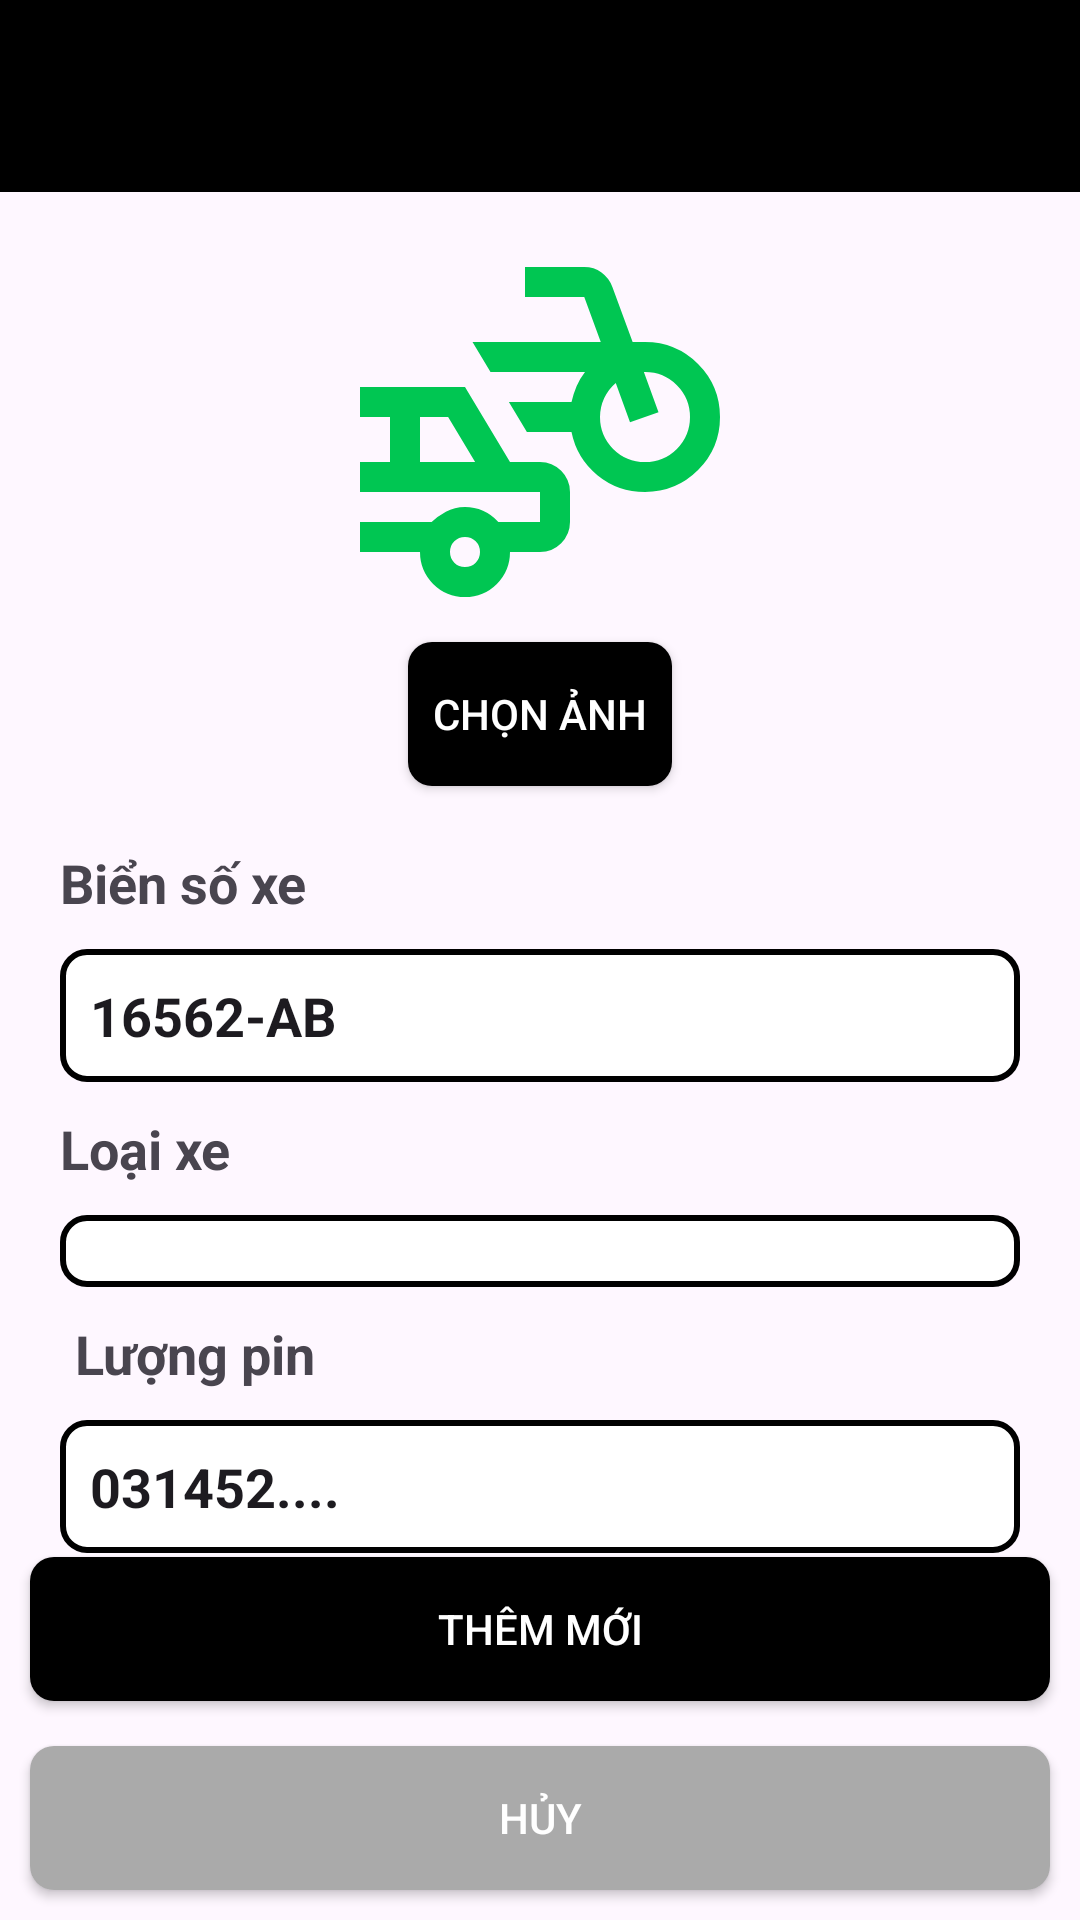

Reconstruct the res/layout file that produces this screen, plus the resources it refers to.
<!-- AndroidManifest.xml: application theme Theme.Carrental -->
<!-- res/layout/activity_staff_vehicle_detail.xml -->
<?xml version="1.0" encoding="utf-8"?>
<androidx.constraintlayout.widget.ConstraintLayout xmlns:android="http://schemas.android.com/apk/res/android"
    xmlns:app="http://schemas.android.com/apk/res-auto"
    xmlns:tools="http://schemas.android.com/tools"
    android:id="@+id/main"
    android:layout_width="match_parent"
    android:layout_height="match_parent"
    tools:context=".ui.staff.StaffVehicleDetailActivity">
    <androidx.appcompat.widget.Toolbar
        android:id="@+id/toolbar"
        android:layout_width="match_parent"
        android:layout_height="?attr/actionBarSize"
        android:background="@android:color/black"
        android:theme="@style/ThemeOverlay.AppCompat.Dark.ActionBar"
        app:titleTextColor="@android:color/white"
        app:layout_constraintTop_toTopOf="parent"
        app:layout_constraintStart_toStartOf="parent"
        app:layout_constraintEnd_toEndOf="parent"/>

    <LinearLayout
        android:layout_width="match_parent"
        android:layout_height="wrap_content"
        android:orientation="vertical"
        app:layout_constraintTop_toBottomOf="@+id/toolbar"
        app:layout_constraintStart_toStartOf="parent"
        app:layout_constraintEnd_toStartOf="@+id/containerBtn"
        android:gravity="center_horizontal">
        
        <ImageView
            android:id="@+id/imgVehicle"
            android:layout_width="120dp"
            android:layout_height="120dp"
            android:src="@drawable/ic_vehicle"
            android:scaleType="centerCrop"
            android:layout_marginBottom="10dp"
            android:layout_marginTop="20dp"/>

        <Button
            android:id="@+id/btnSelectImage"
            android:layout_width="wrap_content"
            android:layout_height="wrap_content"
            android:background="@drawable/box_button"
            android:text="Chọn ảnh"
            android:textColor="@android:color/white"
            app:backgroundTint="@null"
            android:layout_marginBottom="20dp"/>
        
        <TextView
            android:id="@+id/tvTitlePlateNumb"
            android:layout_width="match_parent"
            android:layout_height="wrap_content"
            android:textSize="18sp"
            android:textStyle="bold"
            android:layout_marginBottom="10dp"
            android:layout_marginStart="20dp"
            android:layout_marginEnd="20dp"
            android:text="Biển số xe"

            android:drawableStart="@drawable/ic_item"
            android:drawablePadding="8dp"
            />

        <EditText
            android:id="@+id/etPlateNumb"
            android:layout_width="match_parent"
            android:layout_height="wrap_content"
            android:textSize="18sp"
            android:textStyle="bold"
            android:padding="10dp"
            android:layout_marginBottom="10dp"
            android:layout_marginStart="20dp"
            android:layout_marginEnd="20dp"
            android:background="@drawable/box_input"
            android:text="16562-AB"/>

        
        <TextView
            android:id="@+id/tvTitleType"
            android:layout_width="match_parent"
            android:layout_height="wrap_content"
            android:textSize="18sp"
            android:textStyle="bold"
            android:layout_marginBottom="10dp"
            android:layout_marginStart="20dp"
            android:layout_marginEnd="20dp"
            android:text="Loại xe"

            android:drawableStart="@drawable/ic_item"
            android:drawablePadding="8dp"
            />

        <Spinner
            android:id="@+id/spinnerType"
            android:layout_width="match_parent"
            android:layout_height="wrap_content"
            android:padding="12dp"
            android:layout_marginBottom="10dp"
            android:layout_marginStart="20dp"
            android:layout_marginEnd="20dp"
            android:background="@drawable/box_input"/>

        
        <TextView
            android:id="@+id/tvTitleBattery"
            android:layout_width="match_parent"
            android:layout_height="wrap_content"
            android:textSize="18sp"
            android:textStyle="bold"
            android:layout_marginBottom="10dp"
            android:layout_marginStart="20dp"
            android:layout_marginEnd="10dp"
            android:text="Lượng pin"

            android:drawableStart="@drawable/ic_battery"
            android:drawablePadding="8dp"
            />

        <EditText
            android:id="@+id/etBattery"
            android:layout_width="match_parent"
            android:layout_height="wrap_content"
            android:textSize="18sp"
            android:textStyle="bold"
            android:padding="10dp"
            android:layout_marginBottom="10dp"
            android:layout_marginStart="20dp"
            android:layout_marginEnd="20dp"

            android:background="@drawable/box_input"
            android:text="031452...."/>
    </LinearLayout>

    
    <LinearLayout
        android:id="@+id/containerBtn"
        android:layout_width="match_parent"
        android:layout_height="wrap_content"
        android:orientation="vertical"
        app:layout_constraintBottom_toBottomOf="parent"
        app:layout_constraintStart_toStartOf="parent"
        app:layout_constraintEnd_toEndOf="parent">

        <Button
            android:id="@+id/btnAction"
            android:layout_width="match_parent"
            android:layout_height="wrap_content"
            android:background="@drawable/box_button"
            android:text="Thêm mới"
            android:textColor="@android:color/white"
            app:backgroundTint="@null"
            android:layout_marginBottom="5dp"
            android:layout_marginStart="10dp"
            android:layout_marginEnd="10dp"
            android:layout_marginTop="10dp"/>

        <Button
            android:id="@+id/btnDeny"
            android:layout_width="match_parent"
            android:layout_height="wrap_content"
            android:background="@drawable/box_button_cancel"
            android:text="Hủy"
            android:textColor="@android:color/white"
            app:backgroundTint="@null"
            android:layout_margin="10dp"/>

    </LinearLayout>
</androidx.constraintlayout.widget.ConstraintLayout>
<!-- resources referenced by this layout -->
<resources>
  <!-- drawable box_button (drawable) -->
  <?xml version="1.0" encoding="utf-8"?>
  <shape xmlns:android="http://schemas.android.com/apk/res/android" android:shape="rectangle">
      <solid android:color="@android:color/black"/>
      <corners android:radius="8dp"/>
  </shape>
  <!-- drawable box_button_cancel (drawable) -->
  <?xml version="1.0" encoding="utf-8"?>
  <shape xmlns:android="http://schemas.android.com/apk/res/android" android:shape="rectangle">
      <solid android:color="@android:color/darker_gray"/>
      <corners android:radius="8dp"/>
  </shape>
  <!-- drawable box_input (drawable) -->
  <?xml version="1.0" encoding="utf-8"?>
  <shape xmlns:android="http://schemas.android.com/apk/res/android" android:shape="rectangle">
      <solid android:color="@android:color/white"/>
      <corners android:radius="8dp"/>
      <stroke
          android:width="2dp"
          android:color="#FF000000" />
  </shape>
  <!-- drawable ic_vehicle (drawable) -->
  <vector xmlns:android="http://schemas.android.com/apk/res/android" android:height="24dp" android:tint="#00C652" android:viewportHeight="960" android:viewportWidth="960" android:width="24dp">
        
      <path android:fillColor="@android:color/white" android:pathData="M760,640Q688,640 633,595Q578,550 564,480L445,480L397,400L564,400Q569,378 577.5,358Q586,338 600,320L348,320L300,240L642,240L598,120Q598,120 598,120Q598,120 598,120L440,120L440,40L598,40Q624,40 644,54.5Q664,69 673,93L727,240L760,240Q843,240 901.5,298.5Q960,357 960,440Q960,523 901.5,581.5Q843,640 760,640ZM760,560Q810,560 845,525Q880,490 880,440Q880,390 845,355Q810,320 760,320Q759,320 758.5,320Q758,320 757,320L796,427L720,454L682,349Q662,366 651,390Q640,414 640,440Q640,490 675,525Q710,560 760,560ZM280,920Q230,920 195,885Q160,850 160,800Q160,800 160,800Q160,800 160,800L0,800L0,720L191,720Q206,705 229,692.5Q252,680 280,680Q305,680 328,690Q351,700 369,720L480,720Q480,720 480,720Q480,720 480,720L480,640Q480,640 480,640Q480,640 480,640L0,640L0,560L80,560L80,440L0,440L0,360L280,360L400,560L480,560Q513,560 536.5,583.5Q560,607 560,640L560,720Q560,753 536.5,776.5Q513,800 480,800L400,800Q400,800 400,800Q400,800 400,800Q400,850 365,885Q330,920 280,920ZM160,560L307,560L235,440L160,440L160,560ZM280,840Q297,840 308.5,828.5Q320,817 320,800Q320,783 308.5,771.5Q297,760 280,760Q263,760 251.5,771.5Q240,783 240,800Q240,817 251.5,828.5Q263,840 280,840ZM240,680L240,680Q240,680 240,680Q240,680 240,680L240,680Q240,680 240,680Q240,680 240,680L240,680Q240,680 240,680Q240,680 240,680Q240,680 240,680Q240,680 240,680L240,680Z"/>
      
  </vector>
  <style name="Theme.Carrental" parent="Theme.Material3.DayNight.NoActionBar">
          <item name="colorPrimary">@color/primaryColor</item>
          <item name="colorPrimaryVariant">@color/primaryDarkColor</item>
          <item name="colorSecondary">@color/secondaryColor</item>
          <item name="android:statusBarColor" tools:targetApi="l">@color/primaryDarkColor</item>
      </style>
  <color name="primaryColor">#0057FF</color>
  <color name="primaryDarkColor">#0040C1</color>
  <color name="secondaryColor">#00C853</color>
</resources>
